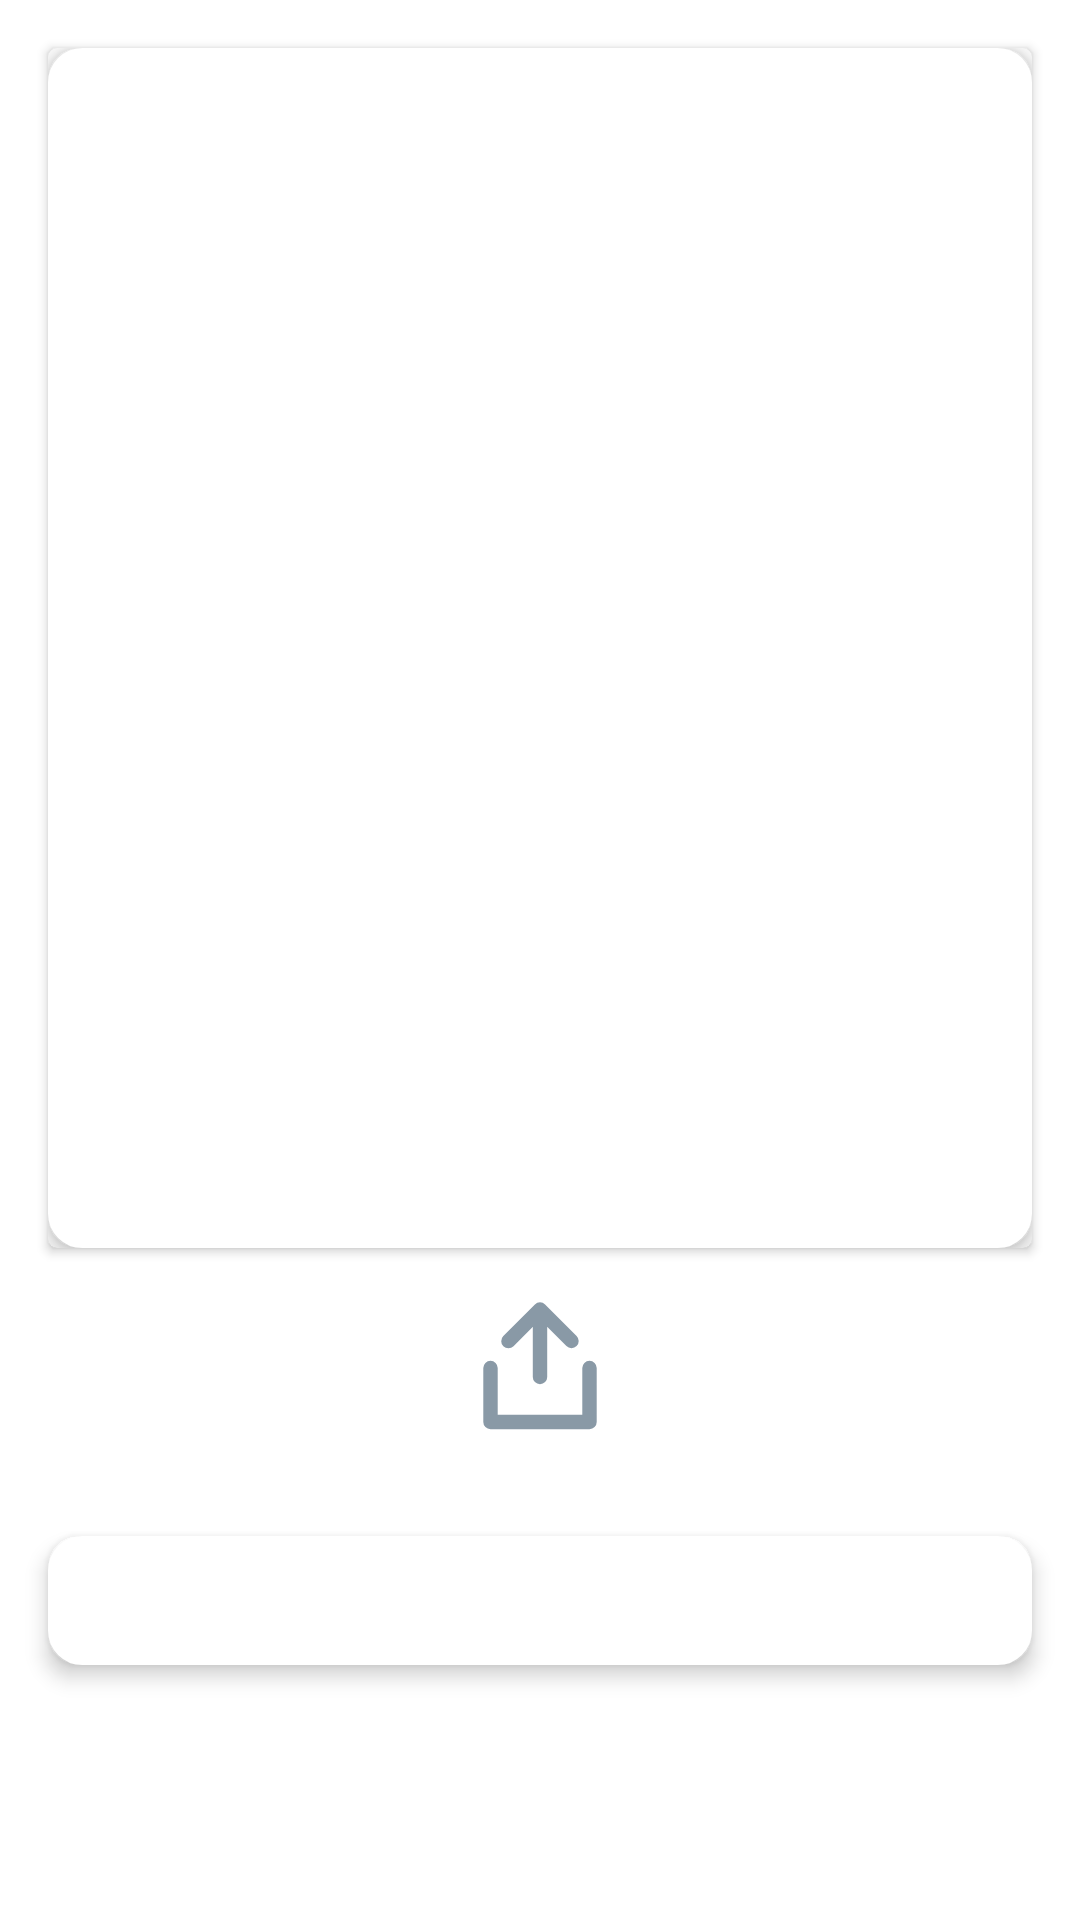

Android layout source for this screen:
<!-- AndroidManifest.xml: fallback theme Theme.MaterialComponents.DayNight.NoActionBar -->
<!-- res/layout/fragment_picture_detail.xml -->
<?xml version="1.0" encoding="utf-8"?>
<LinearLayout xmlns:android="http://schemas.android.com/apk/res/android"
    xmlns:app="http://schemas.android.com/apk/res-auto"
    xmlns:tools="http://schemas.android.com/tools"
    android:id="@+id/picturesDetails"
    android:layout_width="match_parent"
    android:layout_height="match_parent"
    android:background="@color/white"
    android:orientation="vertical">

    <androidx.core.widget.NestedScrollView
        android:layout_width="match_parent"
        android:layout_height="match_parent">

        <androidx.constraintlayout.widget.ConstraintLayout
            android:layout_width="match_parent"
            android:layout_height="match_parent">




            <androidx.cardview.widget.CardView
                android:id="@+id/photoDetails"
                android:layout_width="match_parent"
                android:layout_height="400dp"
                android:layout_gravity="center"
                android:layout_margin="16dp"
                app:cardCornerRadius="3dp"
                android:elevation="4dp"
                app:layout_constraintEnd_toEndOf="parent"
                app:layout_constraintStart_toStartOf="parent"
                app:layout_constraintTop_toTopOf="parent"
                >

                <ImageView
                    android:id="@+id/photoIv"
                    android:layout_width="match_parent"
                    android:layout_height="match_parent"
                    android:background="@drawable/round_corners_bg"
                    android:elevation="4dp"
                    />


            </androidx.cardview.widget.CardView>

            <ImageView
                android:id="@+id/shareBtn"
                android:layout_width="80dp"
                android:layout_height="80dp"
                android:padding="16dp"
                android:clickable="true"
                android:src="@drawable/ic_icon_m_share_dark_grey"
                app:layout_constraintBottom_toTopOf="@+id/labelsTv"
                app:layout_constraintEnd_toEndOf="@id/photoDetails"
                app:layout_constraintStart_toStartOf="@id/photoDetails"
                app:layout_constraintTop_toBottomOf="@+id/photoDetails" />




            <TextView
                android:id="@+id/labelsTv"
                android:layout_width="match_parent"
                android:layout_height="wrap_content"
                android:layout_gravity="top"
                android:layout_marginTop="16dp"
                android:textColor="@color/darkGrey"
                android:textSize="20sp"
                android:background="@drawable/round_corners_bg"
                android:elevation="4dp"
                android:layout_margin="16dp"
                android:padding="8dp"
                app:layout_constraintBottom_toBottomOf="parent"
                app:layout_constraintStart_toStartOf="parent"
                app:layout_constraintTop_toBottomOf="@id/shareBtn" />



















        </androidx.constraintlayout.widget.ConstraintLayout>
    </androidx.core.widget.NestedScrollView>

</LinearLayout>
<!-- resources referenced by this layout -->
<resources>
  <color name="black">#000000</color>
  <color name="darkGrey">#333333</color>
  <color name="white">#FFFFFF</color>
  <!-- drawable ic_icon_m_share_dark_grey (drawable) -->
  <vector xmlns:android="http://schemas.android.com/apk/res/android"
      android:width="32dp"
      android:height="32dp"
      android:viewportWidth="32"
      android:viewportHeight="32">
    <path
        android:pathData="M8.984,10.03L16,3l7,7M16,3v15M27,16v12H5V16"
        android:strokeLineJoin="round"
        android:strokeWidth="3.2"
        android:fillColor="#00000000"
        android:fillType="evenOdd"
        android:strokeColor="#8999a6"
        android:strokeLineCap="round"/>
  </vector>
  <!-- drawable round_corners_bg (drawable-v24) -->
  <?xml version="1.0" encoding="UTF-8"?>
  <shape xmlns:android="http://schemas.android.com/apk/res/android">
      <solid android:color="@color/white" />
      <stroke
          android:width="3dp"
          android:color="@color/white" />
      <corners android:radius="10dp"  />
      <padding
          android:bottom="0dp"
          android:left="0dp"
          android:right="0dp"
          android:top="0dp" />
  </shape>
</resources>
